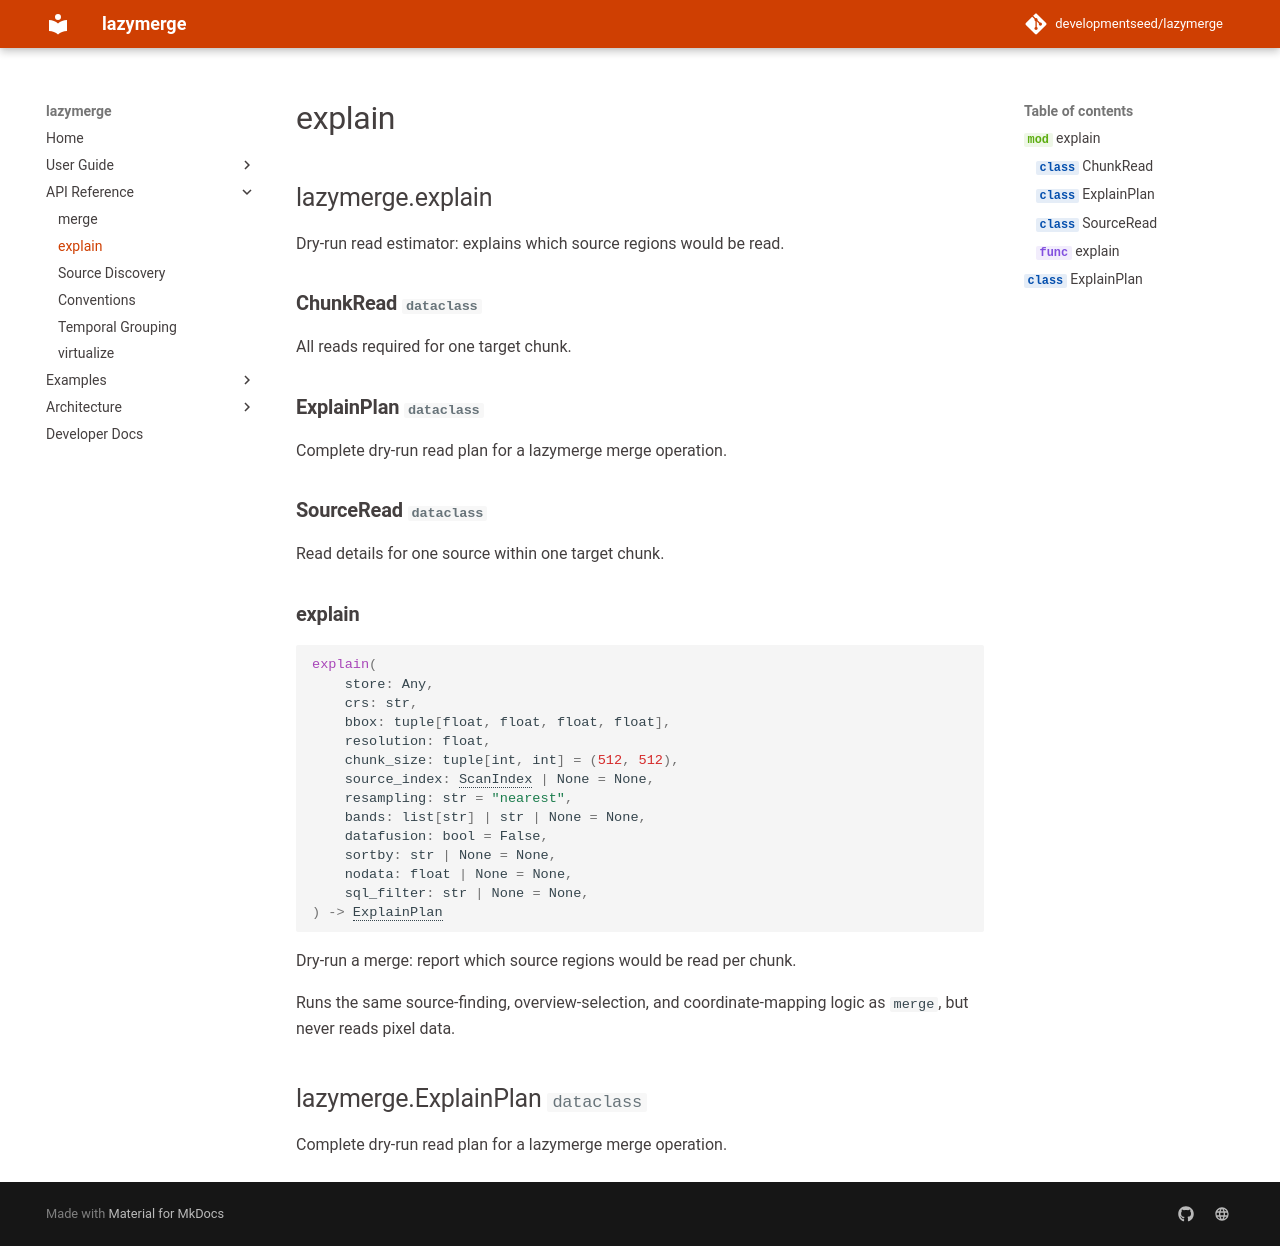

repository: developmentseed/lazymerge · page: api/explain/index.html · generator: mkdocs

# explain

::: lazymerge.explain

::: lazymerge.ExplainPlan
